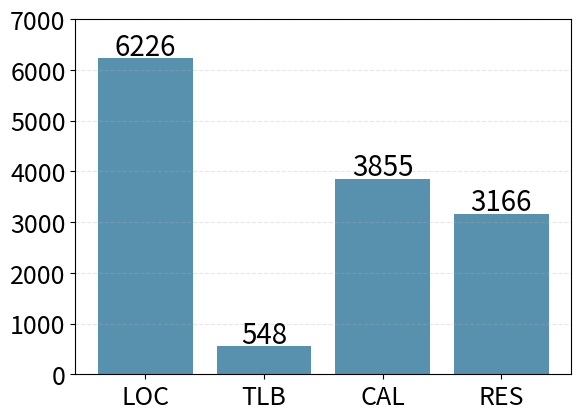

Here is the Python script that generated this plot:
import matplotlib.pyplot as plt
import numpy as np

# create data for the bars
values = np.array([6226, 548, 3855, 3166]) # example data

# create a figure and axis object
fig, ax = plt.subplots()

# create the bar graph
ax.bar(np.arange(len(values)), values, color='#5891ae')

# set the x-tick labels
labels = ['LOC', 'TLB', 'CAL', 'RES'] # example labels
ax.set_xticks(np.arange(len(values)))
ax.set_xticklabels(labels, fontsize=16) # increase font size

# set the value labels above each bar
for i, v in enumerate(values):
    ax.text(i, v + 70, str(v), ha='center', fontsize=20) # increase font size

# add light vertical lines in the background
ax.grid(axis='y', alpha=0.3, linestyle='--')

ax.set_ylim([0, 7000])

# increase font size of axis labels and values
ax.tick_params(axis='both', labelsize=18) # increase font size

plt.subplots_adjust(top=0.85)

# display the graph
plt.show()
